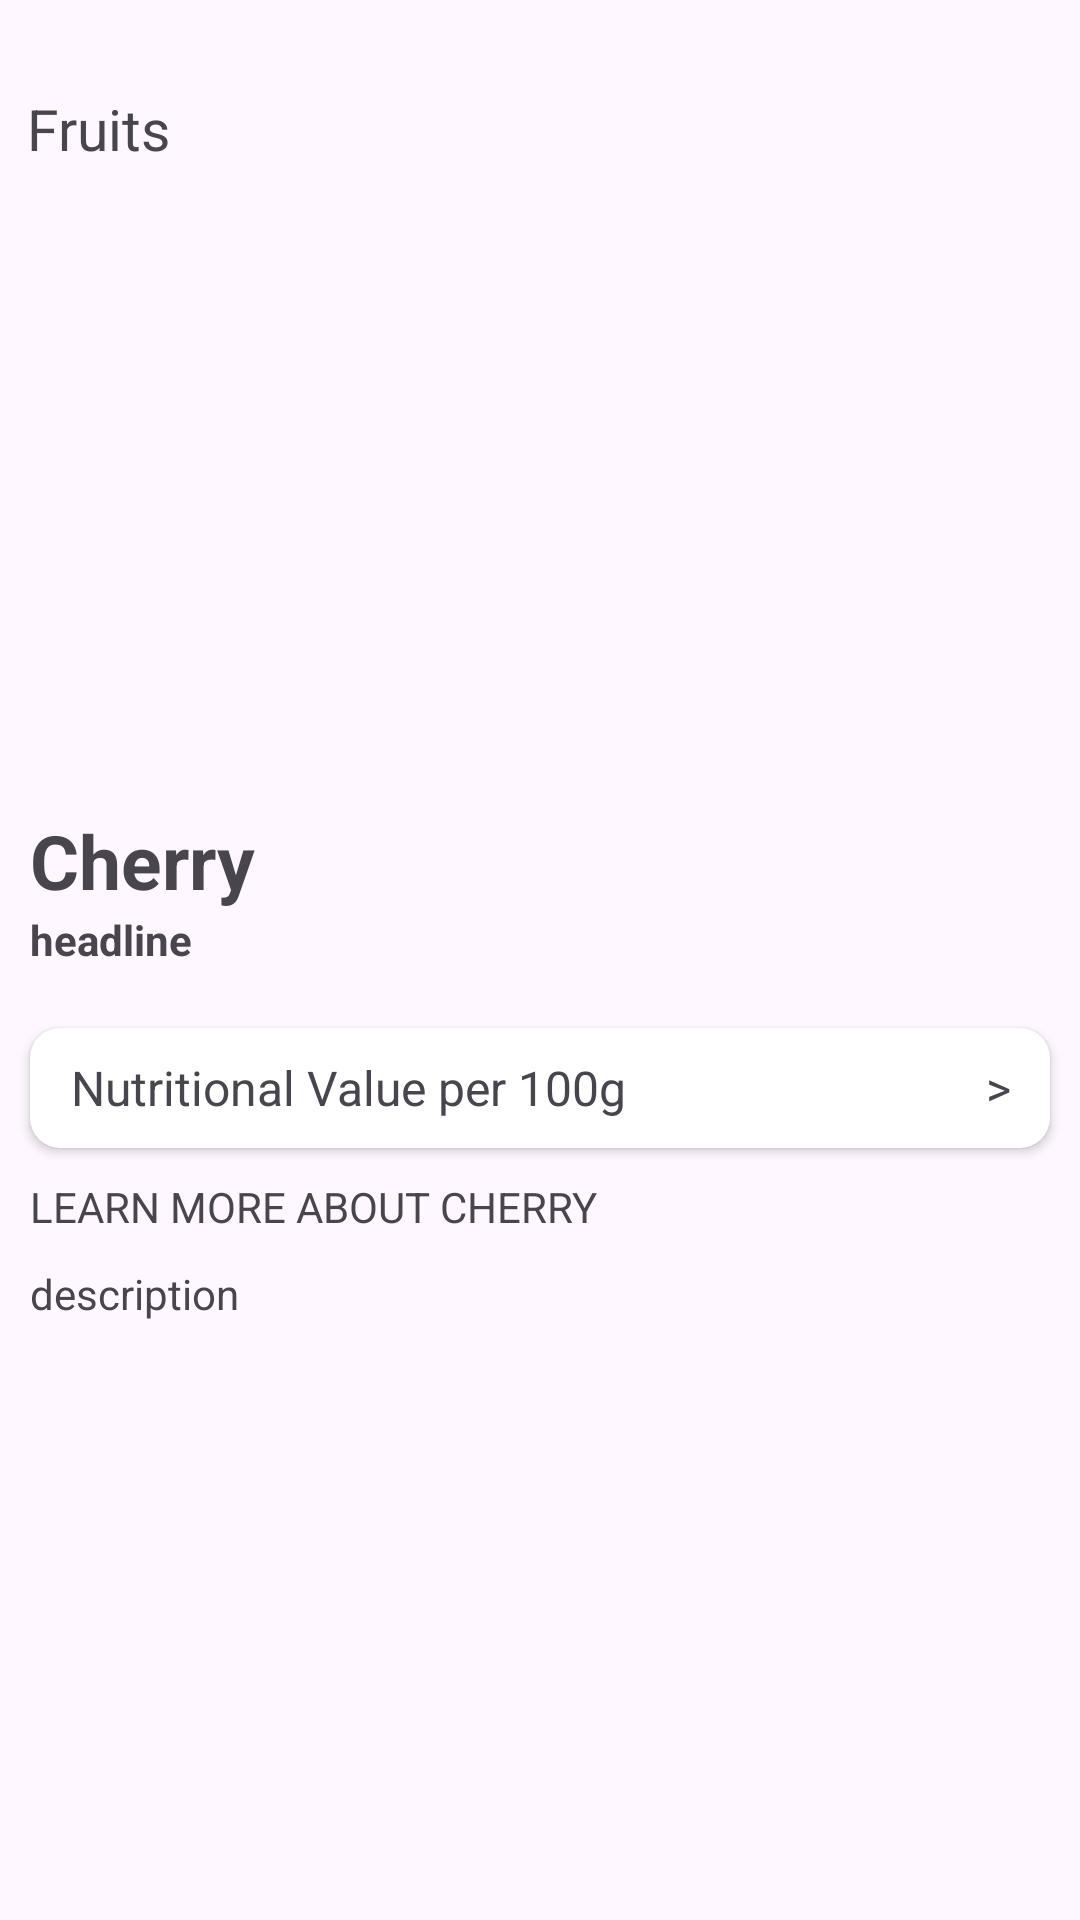

This screen was rendered from an Android layout file. Write that file and the resources it references.
<!-- AndroidManifest.xml: application theme Theme.FructusKotlinMVVM -->
<!-- res/layout/fragment_details.xml -->
<?xml version="1.0" encoding="utf-8"?>
<ScrollView xmlns:android="http://schemas.android.com/apk/res/android"
xmlns:app="http://schemas.android.com/apk/res-auto"
xmlns:tools="http://schemas.android.com/tools"
android:layout_width="match_parent"
android:layout_height="match_parent"
tools:context=".ui.screen.fruitDetails.DetailsFragment">

<androidx.constraintlayout.widget.ConstraintLayout
    android:layout_width="match_parent"
    android:layout_height="match_parent"
    android:id="@+id/main">


    <androidx.constraintlayout.widget.ConstraintLayout
        android:layout_width="match_parent"
        android:layout_height="match_parent"
        android:id="@+id/v1">

        <TextView
            android:layout_width="wrap_content"
            android:layout_height="wrap_content"
            android:id="@+id/textButton"
            android:text="Fruits"
            android:drawableLeft="@drawable/baseline_arrow_back_ios_24"
            android:textSize="19sp"
            app:layout_constraintTop_toTopOf="@+id/v1"
            app:layout_constraintStart_toStartOf="@+id/v1"
            android:layout_marginTop="30dp"

            android:layout_marginStart="9dp"/>




        <ImageView
            android:layout_width="200dp"
            android:layout_height="200dp"
            android:id="@+id/imageView"
            app:layout_constraintBottom_toBottomOf="@id/v1"
            app:layout_constraintStart_toStartOf="@id/v1"
            app:layout_constraintTop_toTopOf="@id/v1"
            app:layout_constraintEnd_toEndOf="@id/v1"
            android:layout_marginTop="50dp"/>


    </androidx.constraintlayout.widget.ConstraintLayout>

    <TextView
        android:layout_width="wrap_content"
        android:layout_height="wrap_content"
        android:id="@+id/name"
        android:textSize="25sp"
        android:textStyle="bold"
        android:text="Cherry"
        app:layout_constraintTop_toBottomOf="@id/v1"
        android:layout_marginTop="20dp"
        android:layout_marginStart="10dp"
        app:layout_constraintStart_toStartOf="parent"/>

    <TextView
        android:layout_width="wrap_content"
        android:layout_height="wrap_content"
        android:id="@+id/headline"
        android:text="headline"
        android:textStyle="bold"
        app:layout_constraintTop_toBottomOf="@id/name"
        android:layout_marginStart="10dp"
        app:layout_constraintStart_toStartOf="parent"/>

    <androidx.cardview.widget.CardView
        android:layout_width="match_parent"
        android:layout_height="40dp"
        app:layout_constraintTop_toBottomOf="@id/headline"
        android:layout_marginTop="20dp"
        android:layout_marginHorizontal="10dp"
        android:id="@+id/cardView"
        app:cardCornerRadius="10dp">

        <TextView
            android:layout_width="match_parent"
            android:layout_height="match_parent"
            android:textSize="16sp"
            android:id="@+id/innerText"
            android:text="Nutritional Value per 100g                              >"
            android:layout_gravity="center"
            android:gravity="center"/>


    </androidx.cardview.widget.CardView>

    <TextView
        android:layout_width="wrap_content"
        android:layout_height="wrap_content"
        android:text="LEARN MORE ABOUT CHERRY"
        app:layout_constraintTop_toBottomOf="@id/cardView"
        app:layout_constraintStart_toStartOf="parent"
        android:layout_marginTop="10dp"
        android:layout_marginStart="10dp"
        android:id="@+id/learning"/>

    <TextView
        android:layout_width="match_parent"
        android:layout_height="match_parent"
        app:layout_constraintTop_toBottomOf="@id/learning"
        app:layout_constraintStart_toStartOf="parent"
        app:layout_constraintEnd_toEndOf="parent"
        android:layout_marginTop="10dp"
        android:layout_marginHorizontal="10dp"
        android:text="description"
        android:id="@+id/desc"/>



</androidx.constraintlayout.widget.ConstraintLayout>


</ScrollView>
<!-- resources referenced by this layout -->
<resources>
  <style name="Theme.FructusKotlinMVVM" parent="Base.Theme.FructusKotlinMVVM" />
  <style name="Base.Theme.FructusKotlinMVVM" parent="Theme.Material3.DayNight.NoActionBar">
          
          
      </style>
</resources>
